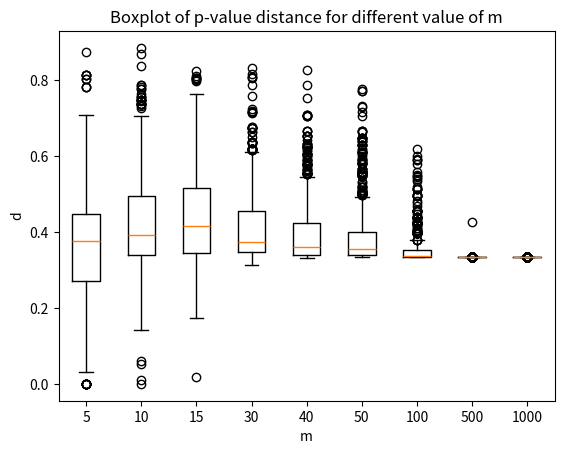
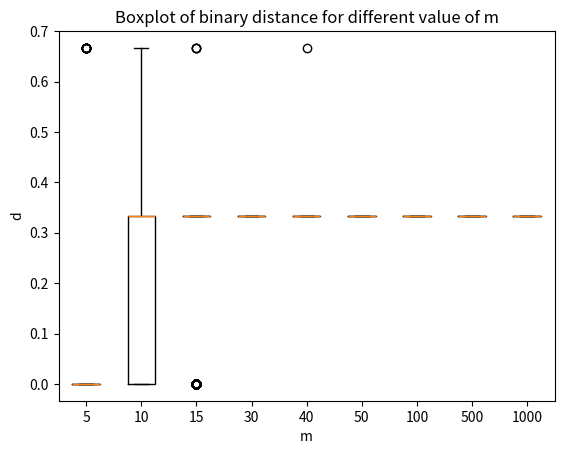
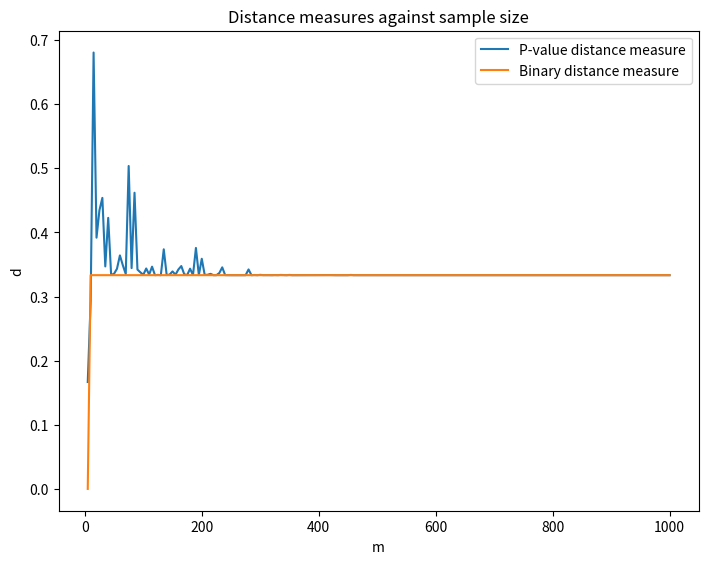

The matplotlib source for these figures, in order:
import numpy as np 
import matplotlib.pyplot as plt
%matplotlib inline

from scipy.stats import beta 
from scipy.stats import binomtest 

from scipy.stats import ks_2samp

# library for adjusting p-values for multiple hypothesis testing where the Benjamini-Hockberg procedure is standard 
from scipy.stats import false_discovery_control

# succes probabilities 
theta_Ai = [0.9, 0.8, 0.6]; theta_Bi = [0.6, 0.1, 0.6]

# note we use the same succesprobabilities for contig A and B

def sim_contigsep(theta_Ai, theta_Bi, m, theta_0=0.5, d_fun = ["p", "p_binary"]):

    sim_A = np.array([np.random.binomial(1, Ai, m) for Ai in theta_Ai]) 

    sim_B = np.array([np.random.binomial(1, Bi, m) for Bi in theta_Bi]) 

    M_A = np.array([binomtest(k=np.sum(sim_Ai), n=m, p=theta_0, alternative="less").pvalue for sim_Ai in sim_A])

    M_B = np.array([binomtest(k=np.sum(sim_Bi), n=m, p=theta_0, alternative="less").pvalue for sim_Bi in sim_B])


    n = M_A.shape[0]

    if(n > 1): 
        M_A = false_discovery_control(M_A)
        M_B = false_discovery_control(M_B)


    M_A_binary = np.where(M_A>0.05, 1, 0)
    M_B_binary = np.where(M_B>0.05, 1, 0)

    if(d_fun == "p"):
        d = 1/n*np.sum(np.abs(M_A-M_B)) 

    elif(d_fun == "p_binary"): 
        d = 1/n*np.sum(np.abs(M_A_binary-M_B_binary))
  
    return d

d_5 = np.array([sim_contigsep(theta_Ai=theta_Ai, theta_Bi=theta_Bi, m= 5, d_fun ="p") for i in range(0, 1000)])
d_10 = np.array([sim_contigsep(theta_Ai=theta_Ai, theta_Bi=theta_Bi, m= 10, d_fun ="p") for i in range(0, 1000)])
d_15 = np.array([sim_contigsep(theta_Ai=theta_Ai, theta_Bi=theta_Bi, m= 15, d_fun ="p") for i in range(0, 1000)])
d_30 = np.array([sim_contigsep(theta_Ai=theta_Ai, theta_Bi=theta_Bi, m= 30, d_fun ="p") for i in range(0, 1000)])
d_40 = np.array([sim_contigsep(theta_Ai=theta_Ai, theta_Bi=theta_Bi, m= 40, d_fun ="p") for i in range(0, 1000)])
d_50 = np.array([sim_contigsep(theta_Ai=theta_Ai, theta_Bi=theta_Bi, m= 50, d_fun ="p") for i in range(0, 1000)])
d_100 = np.array([sim_contigsep(theta_Ai=theta_Ai, theta_Bi=theta_Bi, m= 100, d_fun ="p") for i in range(0, 1000)])
d_500 = np.array([sim_contigsep(theta_Ai=theta_Ai, theta_Bi=theta_Bi, m= 500, d_fun ="p") for i in range(0, 1000)])
d_1000 = np.array([sim_contigsep(theta_Ai=theta_Ai, theta_Bi=theta_Bi, m= 1000, d_fun ="p") for i in range(0, 1000)])

d_dict = {"5": d_5, "10": d_10, "15": d_15, "30": d_30, "40": d_40, "50": d_50, "100": d_100, "500": d_500, "1000": d_1000}

fig, ax = plt.subplots()
ax.boxplot(d_dict.values())
ax.set_xticklabels(d_dict.keys())
plt.title("Boxplot of p-value distance for different value of m")
plt.ylabel("d")
plt.xlabel("m")
plt.show()

d_5_binary = np.array([sim_contigsep(theta_Ai=theta_Ai, theta_Bi=theta_Bi, m= 5, d_fun ="p_binary") for i in range(0, 1000)])
d_10_binary = np.array([sim_contigsep(theta_Ai=theta_Ai, theta_Bi=theta_Bi, m= 10, d_fun ="p_binary") for i in range(0, 1000)])
d_15_binary = np.array([sim_contigsep(theta_Ai=theta_Ai, theta_Bi=theta_Bi, m= 15, d_fun ="p_binary") for i in range(0, 1000)])
d_30_binary = np.array([sim_contigsep(theta_Ai=theta_Ai, theta_Bi=theta_Bi, m= 30, d_fun ="p_binary") for i in range(0, 1000)])
d_40_binary = np.array([sim_contigsep(theta_Ai=theta_Ai, theta_Bi=theta_Bi, m= 40, d_fun ="p_binary") for i in range(0, 1000)])
d_50_binary = np.array([sim_contigsep(theta_Ai=theta_Ai, theta_Bi=theta_Bi, m= 50, d_fun ="p_binary") for i in range(0, 1000)])
d_100_binary = np.array([sim_contigsep(theta_Ai=theta_Ai, theta_Bi=theta_Bi, m= 100, d_fun ="p_binary") for i in range(0, 1000)])
d_500_binary = np.array([sim_contigsep(theta_Ai=theta_Ai, theta_Bi=theta_Bi, m= 500, d_fun ="p_binary") for i in range(0, 1000)])
d_1000_binary = np.array([sim_contigsep(theta_Ai=theta_Ai, theta_Bi=theta_Bi, m= 1000, d_fun ="p_binary") for i in range(0, 1000)])

d_dict = {"5": d_5_binary, "10": d_10_binary, "15": d_15_binary, "30": d_30_binary, "40": d_40_binary, "50": d_50_binary, "100": d_100_binary, "500": d_500_binary, "1000": d_1000_binary}

fig, ax = plt.subplots()
ax.boxplot(d_dict.values())
ax.set_xticklabels(d_dict.keys())
plt.title("Boxplot of binary distance for different value of m")
plt.ylabel("d")
plt.xlabel("m")
plt.show()

size_m = np.arange(5, 1005, 5)

d1_sample = np.array([sim_contigsep(theta_Ai=theta_Ai, theta_Bi=theta_Bi, m = mi, d_fun ="p") for mi in size_m])
d2_sample = np.array([sim_contigsep(theta_Ai=theta_Ai, theta_Bi=theta_Bi, m = i, d_fun ="p_binary") for i in size_m])

# plots distance measures  

fig = plt.figure()

ax = fig.add_axes([0,0,1,1])

ax.plot(size_m, d1_sample, label="P-value distance measure")
ax.plot(size_m, d2_sample, label="Binary distance measure")
ax.legend()

plt.title("Distance measures against sample size")
plt.xlabel("m")
plt.ylabel("d")
plt.show()

m = 100 

sim_A = np.array([np.random.binomial(1, Ai, m) for Ai in theta_Ai]) 

sim_B = np.array([np.random.binomial(1, Bi, m) for Bi in theta_Bi]) 

alpha_N = np.sum(sim_A[0]); beta_N = sim_A[0].shape[0]-alpha_N 

s1 = np.sort(np.random.beta(a=alpha_N, b=beta_N, size = 100)) 
s2 = np.sort(np.random.beta(a=alpha_N, b=beta_N, size = 100)) 

ks_2samp(s1, s2).pvalue


m = 100

sim_A = np.array([np.random.binomial(1, Ai, m) for Ai in theta_Ai]) 

sim_B = np.array([np.random.binomial(1, Bi, m) for Bi in theta_Bi]) 

s1 = np.array([np.sort(np.random.beta(a=np.sum(sim_Ai), b=(sim_Ai.shape[0]-np.sum(sim_Ai)), size = 100)) for sim_Ai in sim_A])

s2 = np.array([np.sort(np.random.beta(a=np.sum(sim_Bi), b=(sim_Bi.shape[0]-np.sum(sim_Bi)), size = 100)) for sim_Bi in sim_B])

M_AB = np.array([ks_2samp(s1_Ai, s2_Bi).pvalue for (s1_Ai, s2_Bi) in zip(s1, s2)])

M_AB = np.array([ks_2samp(s1_Ai, s2_Bi).pvalue for (s1_Ai, s2_Bi) in zip(s1, s2)])

M_AB

def KS_contigsep(theta_Ai, theta_Bi, m, d_fun = ["p", "p_binary"]):

    sim_A = np.array([np.random.binomial(1, Ai, m) for Ai in theta_Ai]) 

    sim_B = np.array([np.random.binomial(1, Bi, m) for Bi in theta_Bi]) 

    s1 = np.array([np.sort(np.random.beta(a=np.sum(sim_Ai), b=sim_Ai.shape[0]-np.sum(sim_Ai), size = 100)) for sim_Ai in sim_A])

    s2 = np.array([np.sort(np.random.beta(a=np.sum(sim_Bi), b=sim_Bi.shape[0]-np.sum(sim_Bi), size = 100)) for sim_Bi in sim_B])

    M_AB = np.array([ks_2samp(s1_Ai, s2_Bi).pvalue for s1_Ai, s2_Bi in zip(s1, s2)])


    n = M_AB.shape[0]
   
    if(n > 1): 
         M_AB = false_discovery_control(M_AB)
        
    M_AB_binary = np.where(M_AB>0.05, 1, 0)

    if(d_fun == "p"):
        d = 1/n*np.sum(M_AB) 

    elif(d_fun == "p_binary"): 
        d = 1/n*np.sum(M_AB_binary)
    
    return d